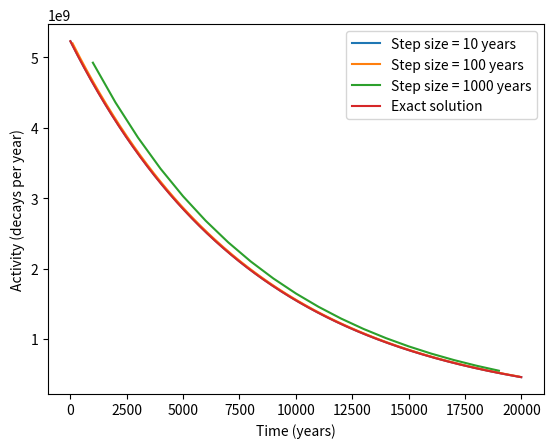

Source code (Python):
import numpy as np
import matplotlib.pyplot as plt
import argparse

tau = 5700 / np.log(2)
N0_kg = 1e-12 # kg

parser = argparse.ArgumentParser(description="Carbon-14 decay activity")
parser.add_argument("--width", type=float, metavar="w", dest="time_step", help="Step size for numerical differentiation", default=45)
args = parser.parse_args()
STEP_SIZE = args.time_step

N0 = N0_kg * 1000 / 14 * 6.022e23 # atoms

def N(t):
    return N0 * np.exp(-t/tau)

def R(t):
    return N0/tau * np.exp(-t/tau) # derivative of N(t)



for STEP_SIZE in [10, 100, 1000]:
    prev_n = N0
    t_values = []
    r_values = []
    for t in np.arange(0, 20_000, STEP_SIZE)[1:]:
        r = ( prev_n - N(t) ) / STEP_SIZE
        prev_n = N(t)
        t_values.append(t)
        r_values.append(r)
    plt.plot(t_values, r_values, label=f"Step size = {STEP_SIZE} years")
t_values = np.arange(0, 20_000, 10)
plt.plot(t_values, R(t_values), label="Exact solution")
plt.xlabel("Time (years)")
plt.ylabel("Activity (decays per year)")
plt.legend()
plt.show()
